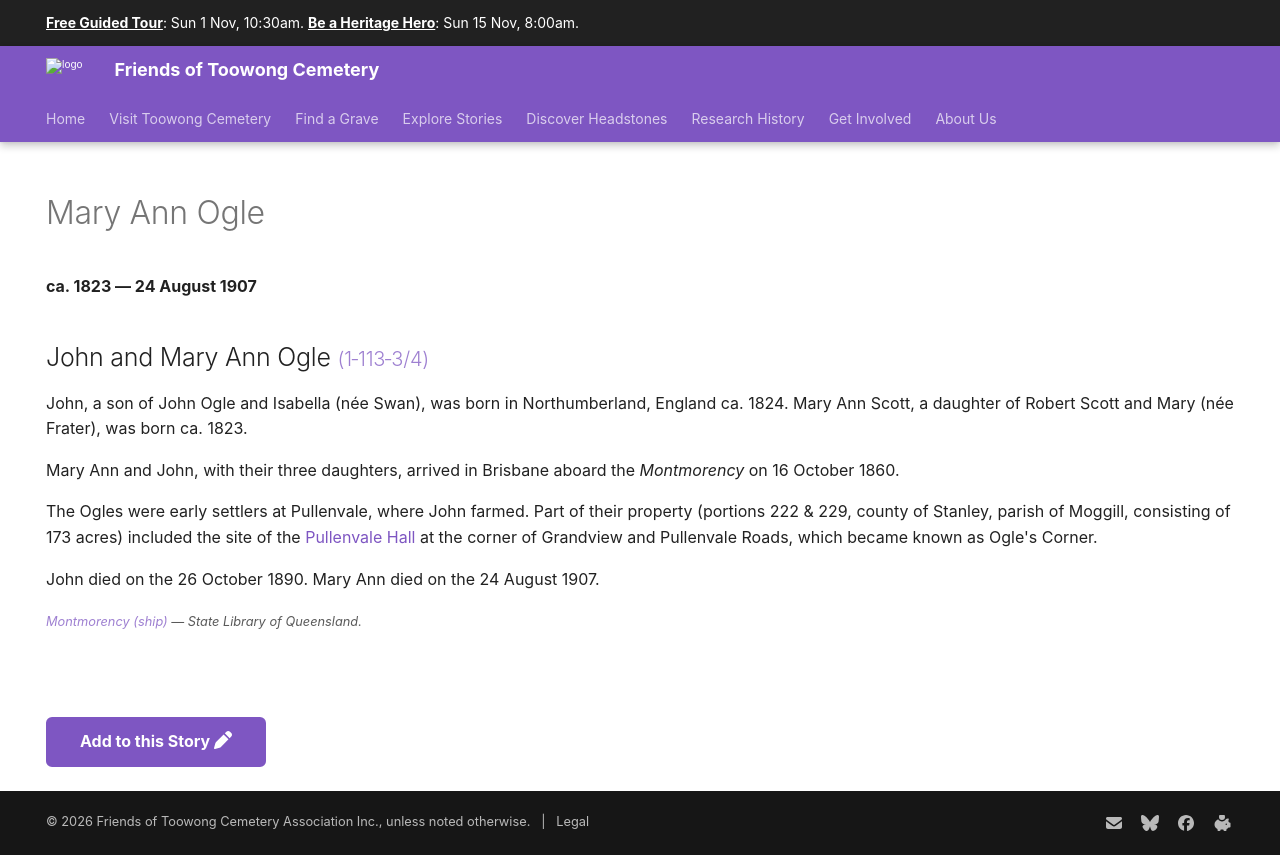

repository: 1871fotc/1871fotc.github.io · page: research/mary-ann-ogle/index.html · generator: mkdocs

---
hide:
  - toc
  - navigation 
---

# Mary Ann Ogle

**ca. 1823 — 24 August 1907**

--8<-- "snippets/john-and-mary-ann-ogle.md"

--8<-- "snippets/add-to-this-story.md"
